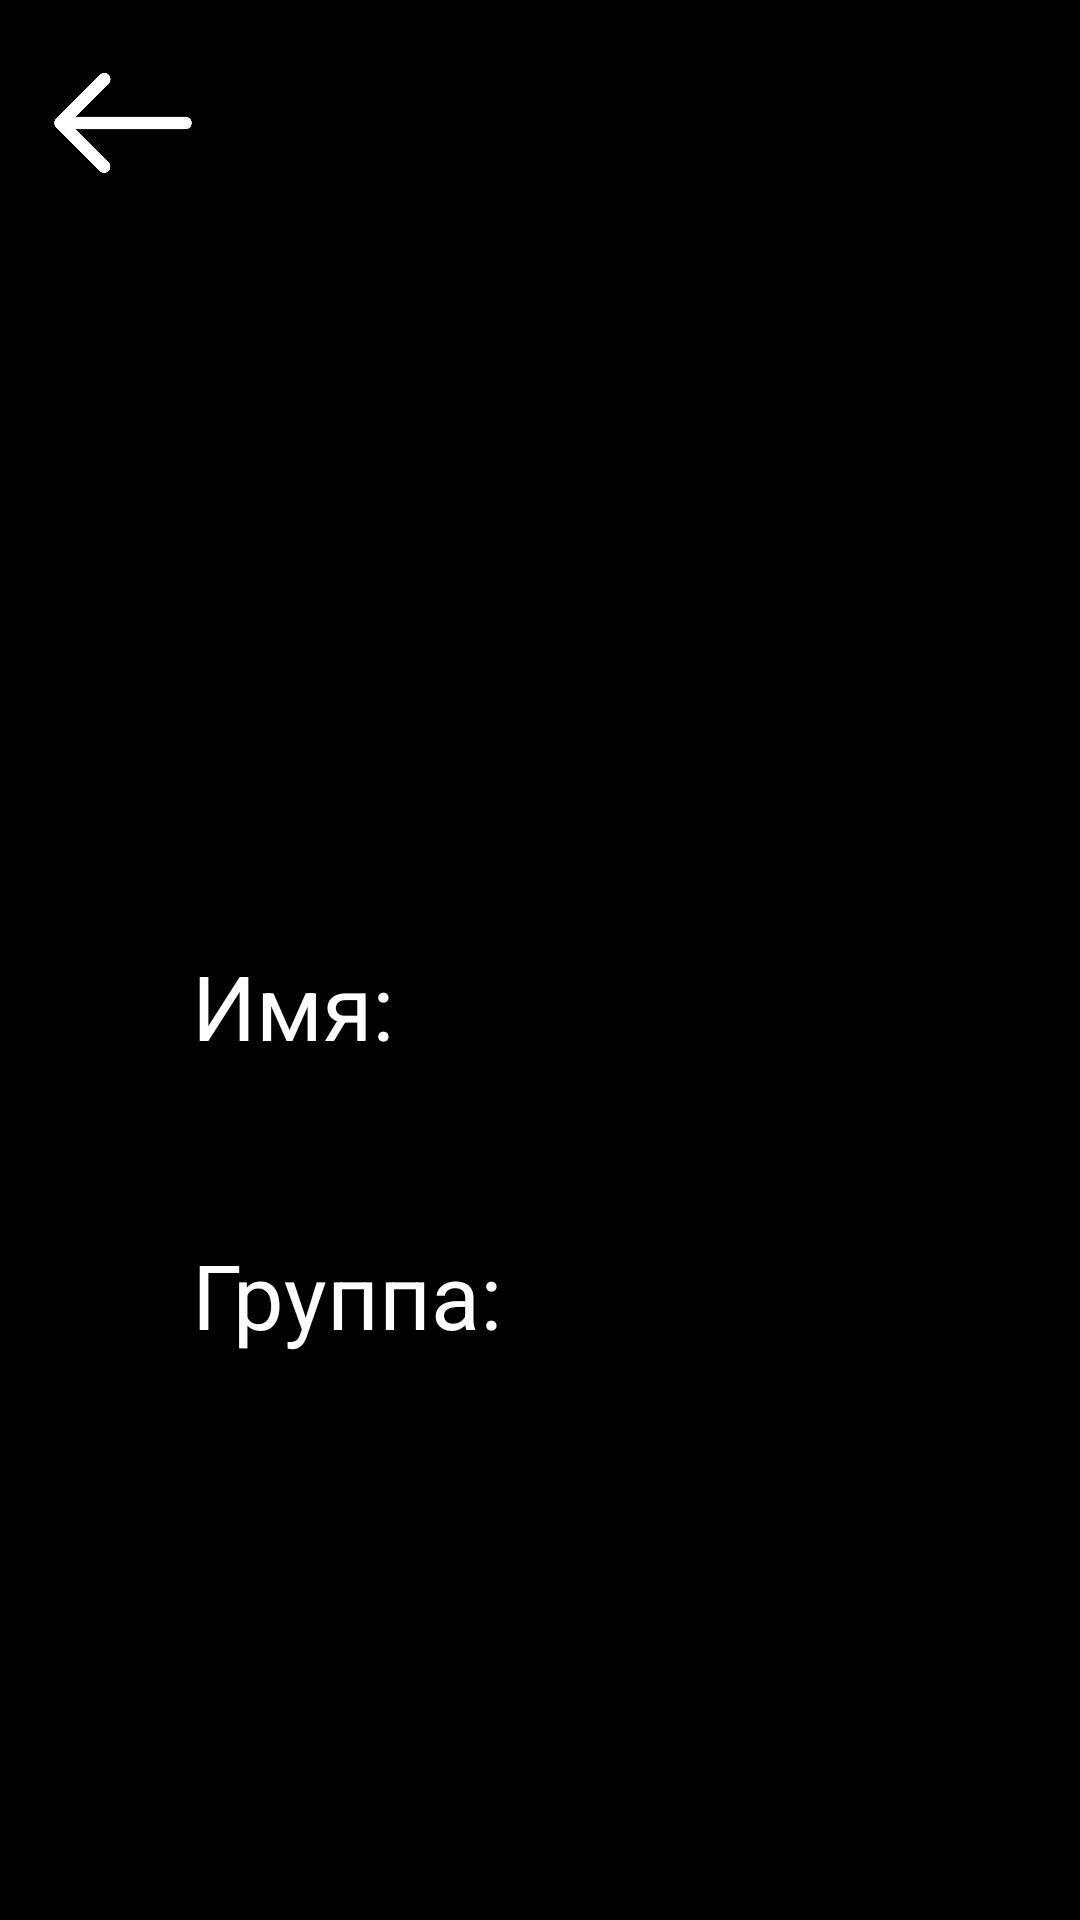

The Android layout XML behind this screen, and the referenced resources:
<!-- AndroidManifest.xml: application theme Theme.Chat -->
<!-- res/layout/activity_myprofile.xml -->
<?xml version="1.0" encoding="utf-8"?>
<androidx.constraintlayout.widget.ConstraintLayout xmlns:android="http://schemas.android.com/apk/res/android"
    xmlns:app="http://schemas.android.com/apk/res-auto"
    xmlns:tools="http://schemas.android.com/tools"
    android:layout_width="match_parent"
    android:layout_height="match_parent"
    android:background="@color/black"
    tools:context=".myprofile">

    <ImageView
        android:background="@drawable/back"
        android:backgroundTint="@color/white"
        android:id="@+id/back"
        android:layout_width="50dp"
        android:layout_height="50dp"
        android:layout_marginStart="16dp"
        android:layout_marginTop="16dp"
        app:layout_constraintStart_toStartOf="parent"
        app:layout_constraintTop_toTopOf="parent" />

    <TextView
        android:id="@+id/namet"
        android:layout_width="wrap_content"
        android:layout_height="wrap_content"
        android:layout_marginStart="64dp"
        android:layout_marginTop="72dp"
        android:text="Имя: "
        android:textColor="@color/white"
        android:textSize="30sp"
        app:layout_constraintStart_toStartOf="parent"
        app:layout_constraintTop_toBottomOf="@+id/myphoto" />

    <TextView
        android:id="@+id/groupt"
        android:layout_width="wrap_content"
        android:layout_height="wrap_content"
        android:layout_marginStart="64dp"
        android:layout_marginTop="56dp"
        android:text="Группа: "
        android:textColor="@color/white"
        android:textSize="30sp"
        app:layout_constraintStart_toStartOf="parent"
        app:layout_constraintTop_toBottomOf="@+id/namet" />

    <ImageView
        android:id="@+id/myphoto"
        android:layout_width="150dp"
        android:layout_height="150dp"
        android:layout_marginStart="126dp"
        android:layout_marginTop="93dp"
        android:layout_marginEnd="126dp"
        app:layout_constraintEnd_toEndOf="parent"
        app:layout_constraintStart_toStartOf="parent"
        app:layout_constraintTop_toTopOf="parent" />

</androidx.constraintlayout.widget.ConstraintLayout>
<!-- resources referenced by this layout -->
<resources>
  <color name="black">#FF000000</color>
  <color name="white">#FFFFFFFF</color>
  <!-- drawable back: webp bitmap (drawable, 1500 bytes) -->
  <style name="Theme.Chat" parent="Base.Theme.Chat" />
  <style name="Base.Theme.Chat" parent="Theme.Material3.DayNight.NoActionBar">
          
          
      </style>
</resources>
